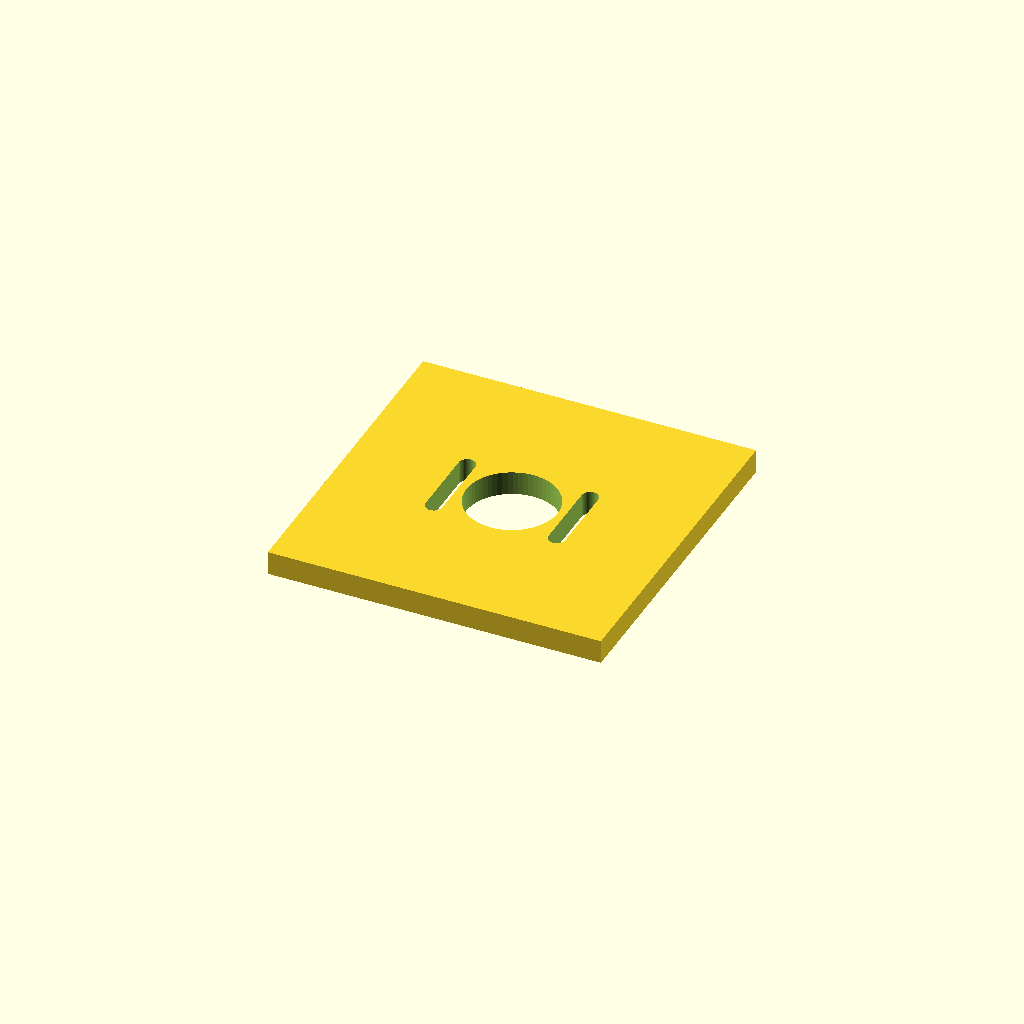
Cell 1: rendered with the file's own defaults.
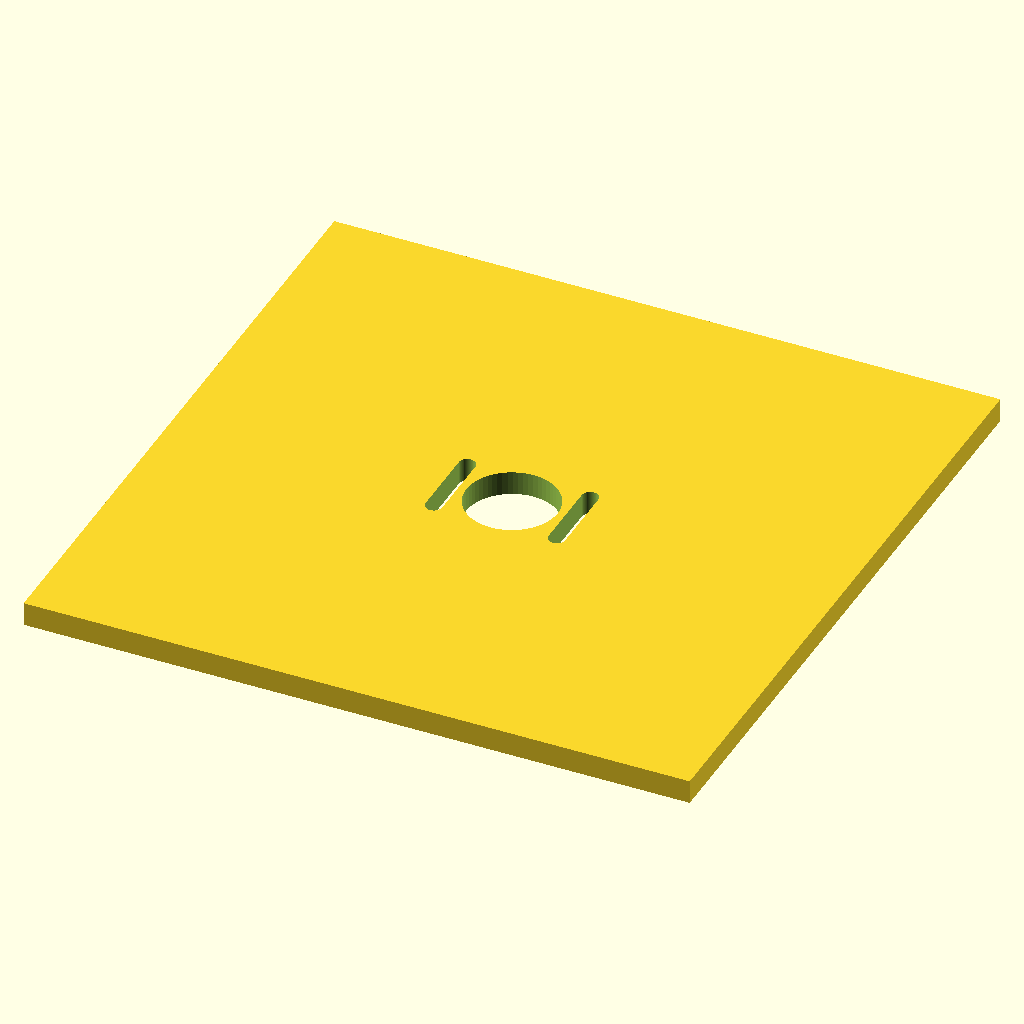
Cell 2: the same model with plate = 168.
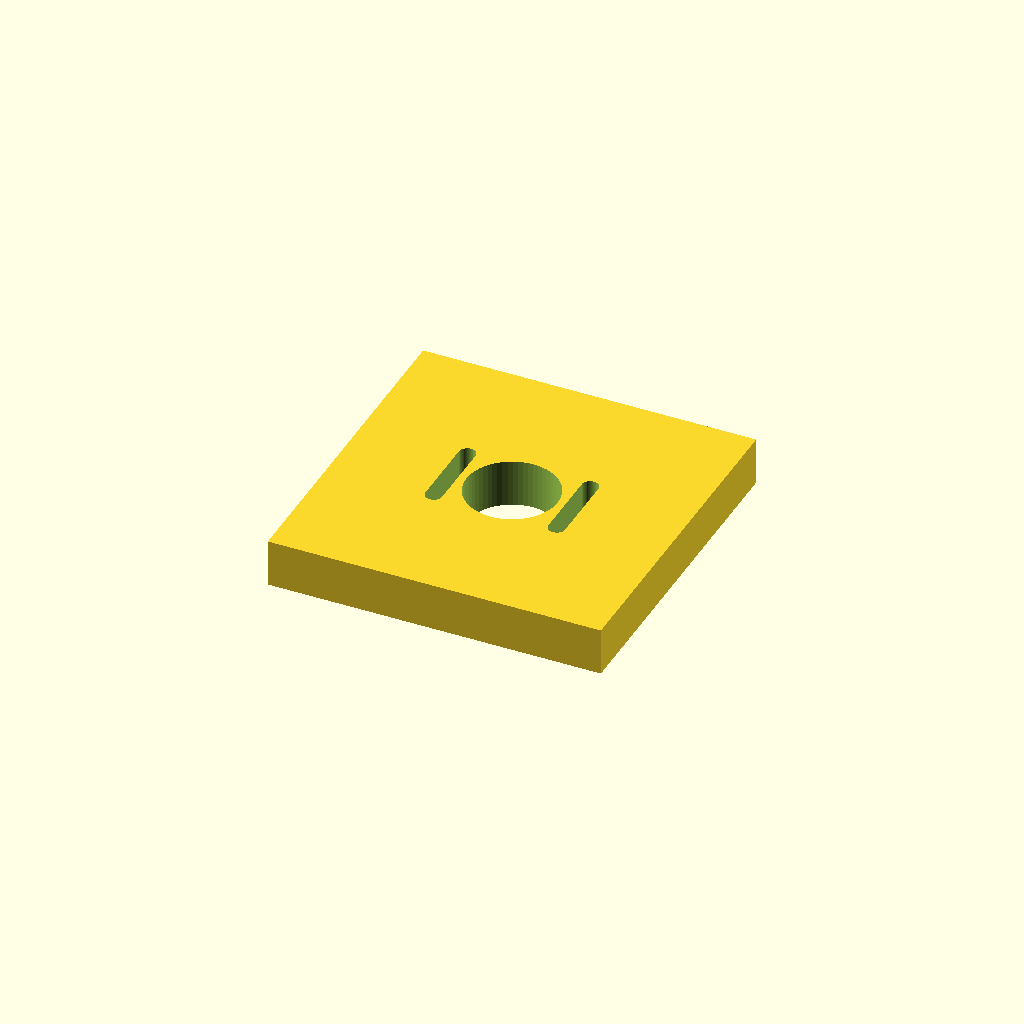
Cell 3: the same model with plate_t = 12.
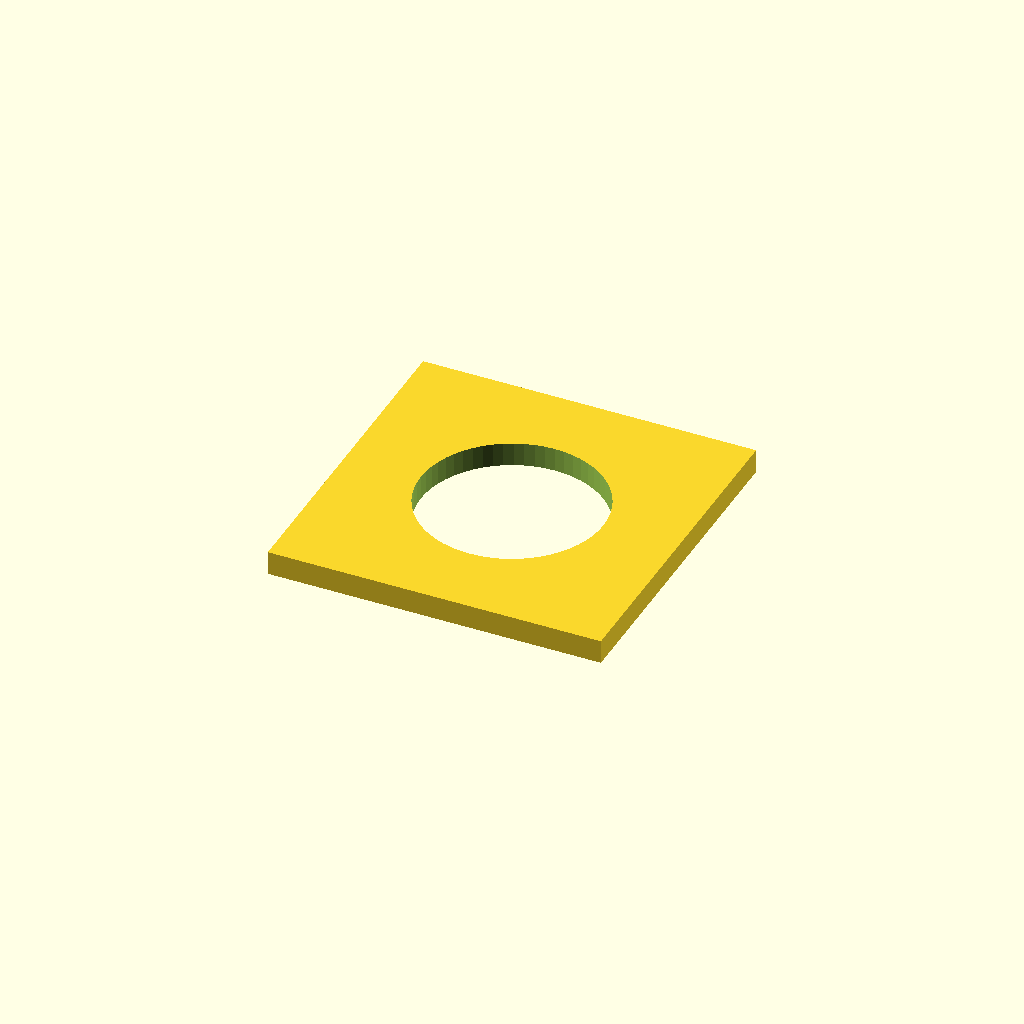
Cell 4 — center_d set to 46, the other parameters unchanged.
All cells are drawn from one camera (rotation 55°, 0°, 25°, orthographic, colour scheme Cornfield), so only the parameter changes between them.
Source of the model, optional_data/data/parts/part_0022.scad:
// NEMA 17 adjustable motor plate, 84 mm square.
$fn = 60;
eps = 0.02;
plate = 84;
plate_t = 6;
hole_pitch = 31;
center_d = 23;
slot_l = 18;
slot_d = 4.2;
module slot(x) {
    hull() {
        translate([x, -slot_l / 2, -plate_t / 2 - eps]) cylinder(d = slot_d, h = plate_t + 2 * eps);
        translate([x, slot_l / 2, -plate_t / 2 - eps]) cylinder(d = slot_d, h = plate_t + 2 * eps);
    }
}
difference() {
    cube([plate, plate, plate_t], center = true);
    translate([0, 0, -plate_t / 2 - eps]) cylinder(d = center_d, h = plate_t + 2 * eps);
    slot(-hole_pitch / 2);
    slot(hole_pitch / 2);
}
Parameter table extracted from the source (name, type, default, range or options):
eps: number, default 0.02
plate: number, default 84
plate_t: number, default 6
hole_pitch: number, default 31
center_d: number, default 23
slot_l: number, default 18
slot_d: number, default 4.2
